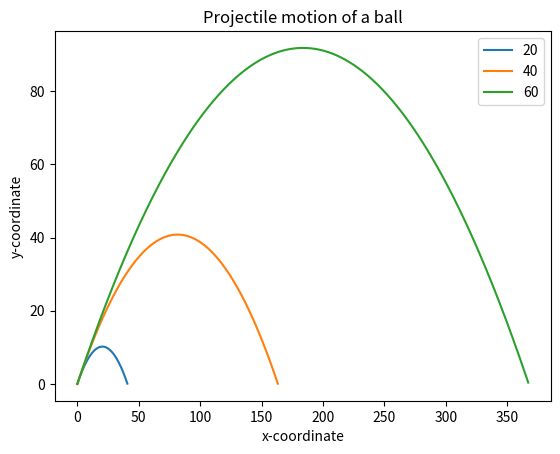

The script that saved this image: (Note: this script raises an exception after producing the figure.)
# -*- coding: utf-8 -*-

## メソッド，パッケージの読み込み
from matplotlib import pyplot as plt
import math

##グラフの描図
def draw_graph(x, y):
    plt.plot(x, y)
    plt.xlabel("x-coordinate")
    plt.ylabel("y-coordinate")
    plt.title("Projectile motion of a ball")

##不動小数点の範囲の生成（時刻 t の生成）
def frange(start, final, interval):
    numbers = []
    while start < final:
        numbers.append(start)
        start = start + interval
    return numbers

## 投射運動 (u は初速 (initial velocity)，theta は投射の角度)
def draw_trajectory(u, theta):
    ## 角度 theta のラジアンへの変換
    theta = math.radians(theta)
    ## 重力加速度 g
    g = 9.8
    ## 全飛行時間
    t_flight = 2*(u*math.sin(theta)/g)
    ## 0秒から全飛行時間の0.001刻みでの算出
    intervals = frange(0, t_flight, 0.01)
    ## x軸とy軸の座標を格納するための配列
    x = []
    y = []
    ## 時刻 t における座標軸の計算
    for t in intervals:
        ## Sx の計算式 [p.51]
        x.append(u*math.cos(theta)*t)
        ## Sy の計算式 [p.52]
        y.append((u*math.sin(theta)*t) - 0.5*g*t*t)
    ## 描図
    draw_graph(x, y)

if __name__ == "__main__":
    # 異なる初速の配列
    u_list = [20, 40, 60]
    # 角度
    theta = 45
    for u in u_list:
        draw_trajectory(u, theta)

    plt.legend(["20", "40", "60"])
    plt.savefig("/Users/<user>/Dropbox/Script/_Python/python_math_book/Ch2/image/plot_projectile_ext.pdf")
    plt.show()
